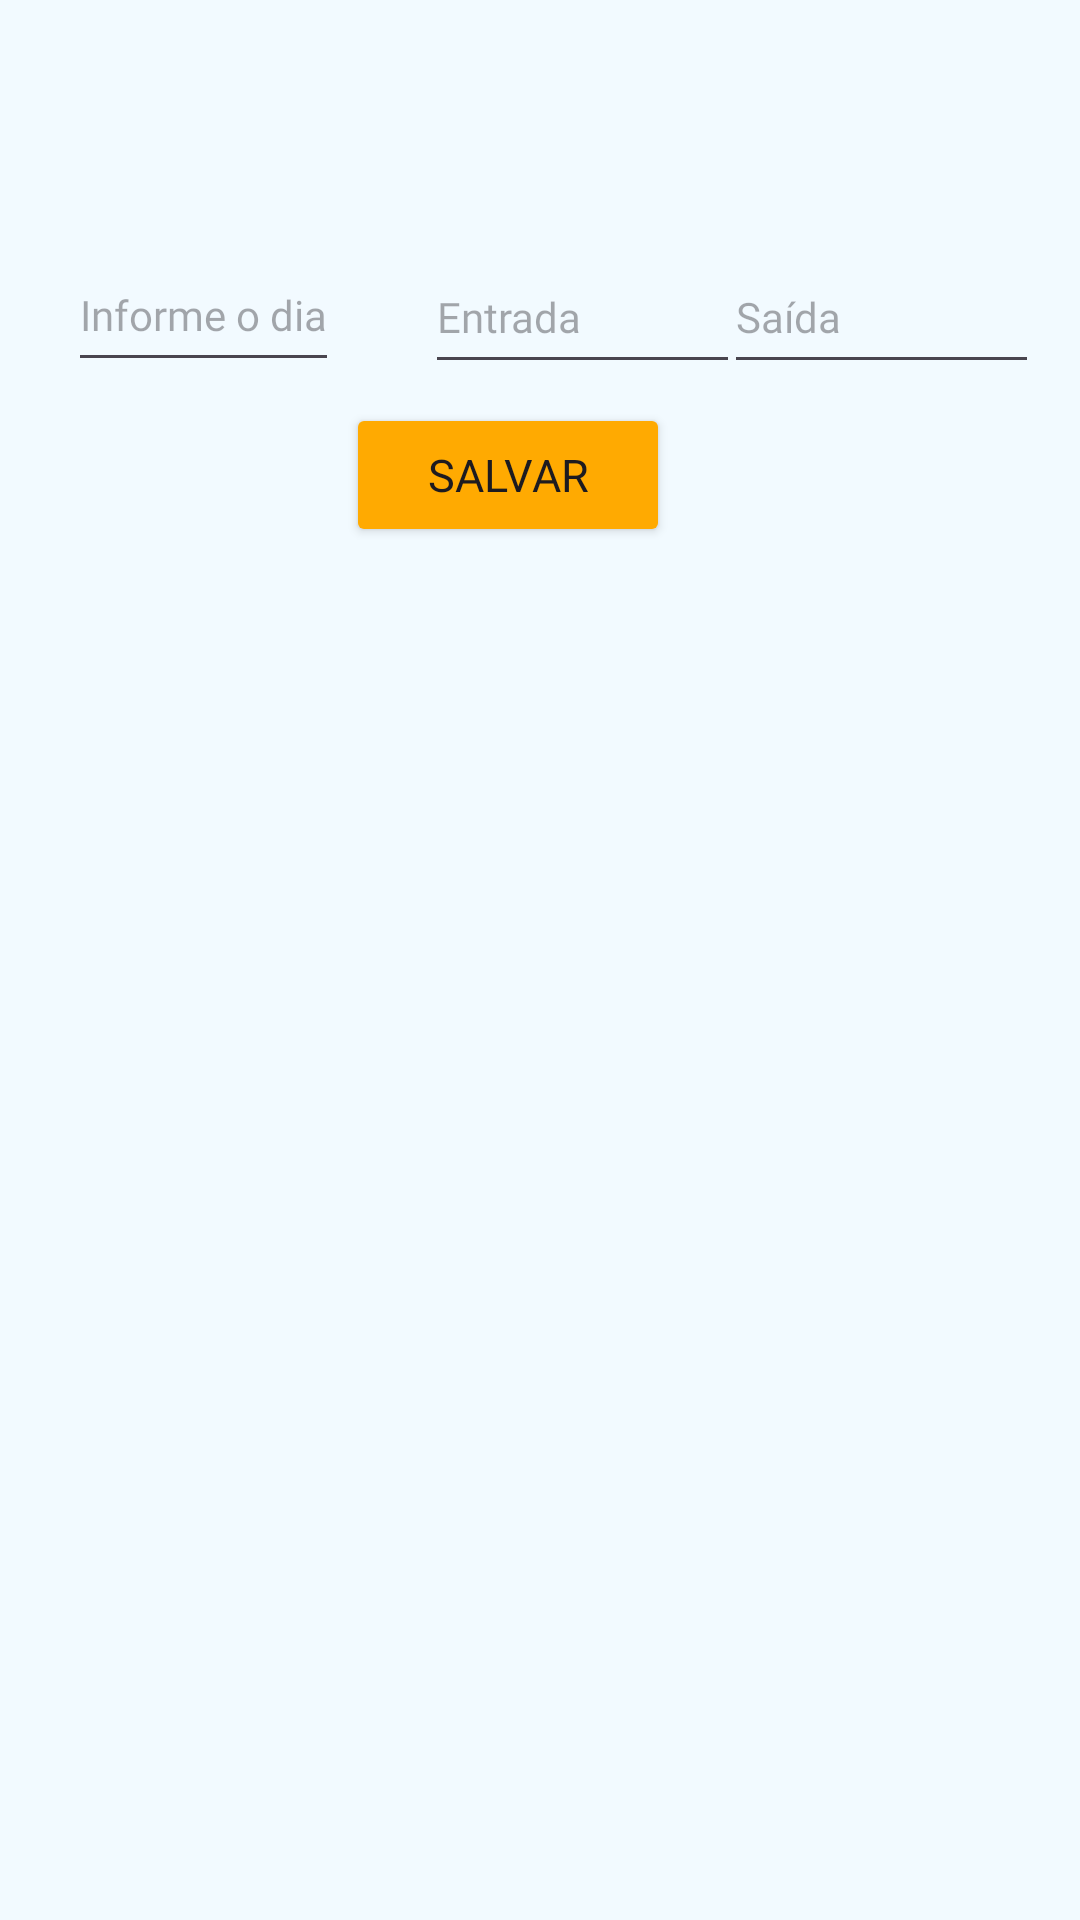

This screen was rendered from an Android layout file. Write that file and the resources it references.
<!-- AndroidManifest.xml: application theme Theme.ControleDePonto -->
<!-- res/layout/fragment_calendar_adicionar_horario.xml -->
<?xml version="1.0" encoding="utf-8"?>
<RelativeLayout xmlns:android="http://schemas.android.com/apk/res/android"
    xmlns:tools="http://schemas.android.com/tools"
    android:layout_width="match_parent"
    android:layout_height="match_parent"
    xmlns:app="http://schemas.android.com/apk/res-auto"
    tools:context=".CalendarAdicionarHorario"
    android:background="#F2FAFF">

    <androidx.constraintlayout.widget.ConstraintLayout
        android:layout_width="match_parent"
        android:layout_height="match_parent">


        <EditText
            android:id="@+id/textDia"
            android:layout_width="wrap_content"
            android:layout_height="48dp"
            android:hint="Informe o dia"
            android:textSize="14sp"
            android:fontFamily="@font/poppins_bold"
            android:textColor="#000"
            app:layout_constraintBottom_toBottomOf="parent"
            app:layout_constraintEnd_toEndOf="parent"
            app:layout_constraintHorizontal_bias="0.084"
            app:layout_constraintStart_toStartOf="parent"
            app:layout_constraintTop_toTopOf="parent"
            app:layout_constraintVertical_bias="0.134" />

        <Button
            android:id="@+id/btnSalvar"
            android:layout_width="108dp"
            android:layout_height="wrap_content"
            android:layout_alignParentStart="true"
            android:layout_alignParentTop="true"
            android:layout_alignParentEnd="true"
            android:layout_alignParentBottom="true"
            android:fontFamily="@font/poppins_bold"
            android:backgroundTint="#FFAA01"
            android:text="Salvar"
            android:textSize="15sp"
            app:layout_constraintBottom_toBottomOf="parent"
            app:layout_constraintEnd_toEndOf="parent"
            app:layout_constraintHorizontal_bias="0.458"
            app:layout_constraintStart_toStartOf="parent"
            app:layout_constraintTop_toTopOf="parent"
            app:layout_constraintVertical_bias="0.227" />

        <EditText
            android:id="@+id/textSaida"
            android:layout_width="105dp"
            android:layout_height="48dp"
            android:hint="Saída"
            android:inputType="time"
            android:textSize="14sp"
            android:textColor="#000"
            android:fontFamily="@font/poppins_bold"
            app:layout_constraintBottom_toBottomOf="parent"
            app:layout_constraintEnd_toEndOf="parent"
            app:layout_constraintHorizontal_bias="0.947"
            app:layout_constraintStart_toStartOf="parent"
            app:layout_constraintTop_toTopOf="parent"
            app:layout_constraintVertical_bias="0.135" />

        <EditText
            android:id="@+id/textEntrada"
            android:layout_width="105dp"
            android:layout_height="48dp"
            android:hint="Entrada"
            android:textSize="14sp"
            android:inputType="time"
            android:textColor="#000"
            android:fontFamily="@font/poppins_bold"
            app:layout_constraintBottom_toBottomOf="parent"
            app:layout_constraintEnd_toEndOf="parent"
            app:layout_constraintHorizontal_bias="0.555"
            app:layout_constraintStart_toStartOf="parent"
            app:layout_constraintTop_toTopOf="parent"
            app:layout_constraintVertical_bias="0.135" />

    </androidx.constraintlayout.widget.ConstraintLayout>



</RelativeLayout>
<!-- resources referenced by this layout -->
<resources>
  <style name="Theme.ControleDePonto" parent="Base.Theme.ControleDePonto" />
  <style name="Base.Theme.ControleDePonto" parent="Theme.Material3.DayNight.NoActionBar">
          
          
      </style>
</resources>
